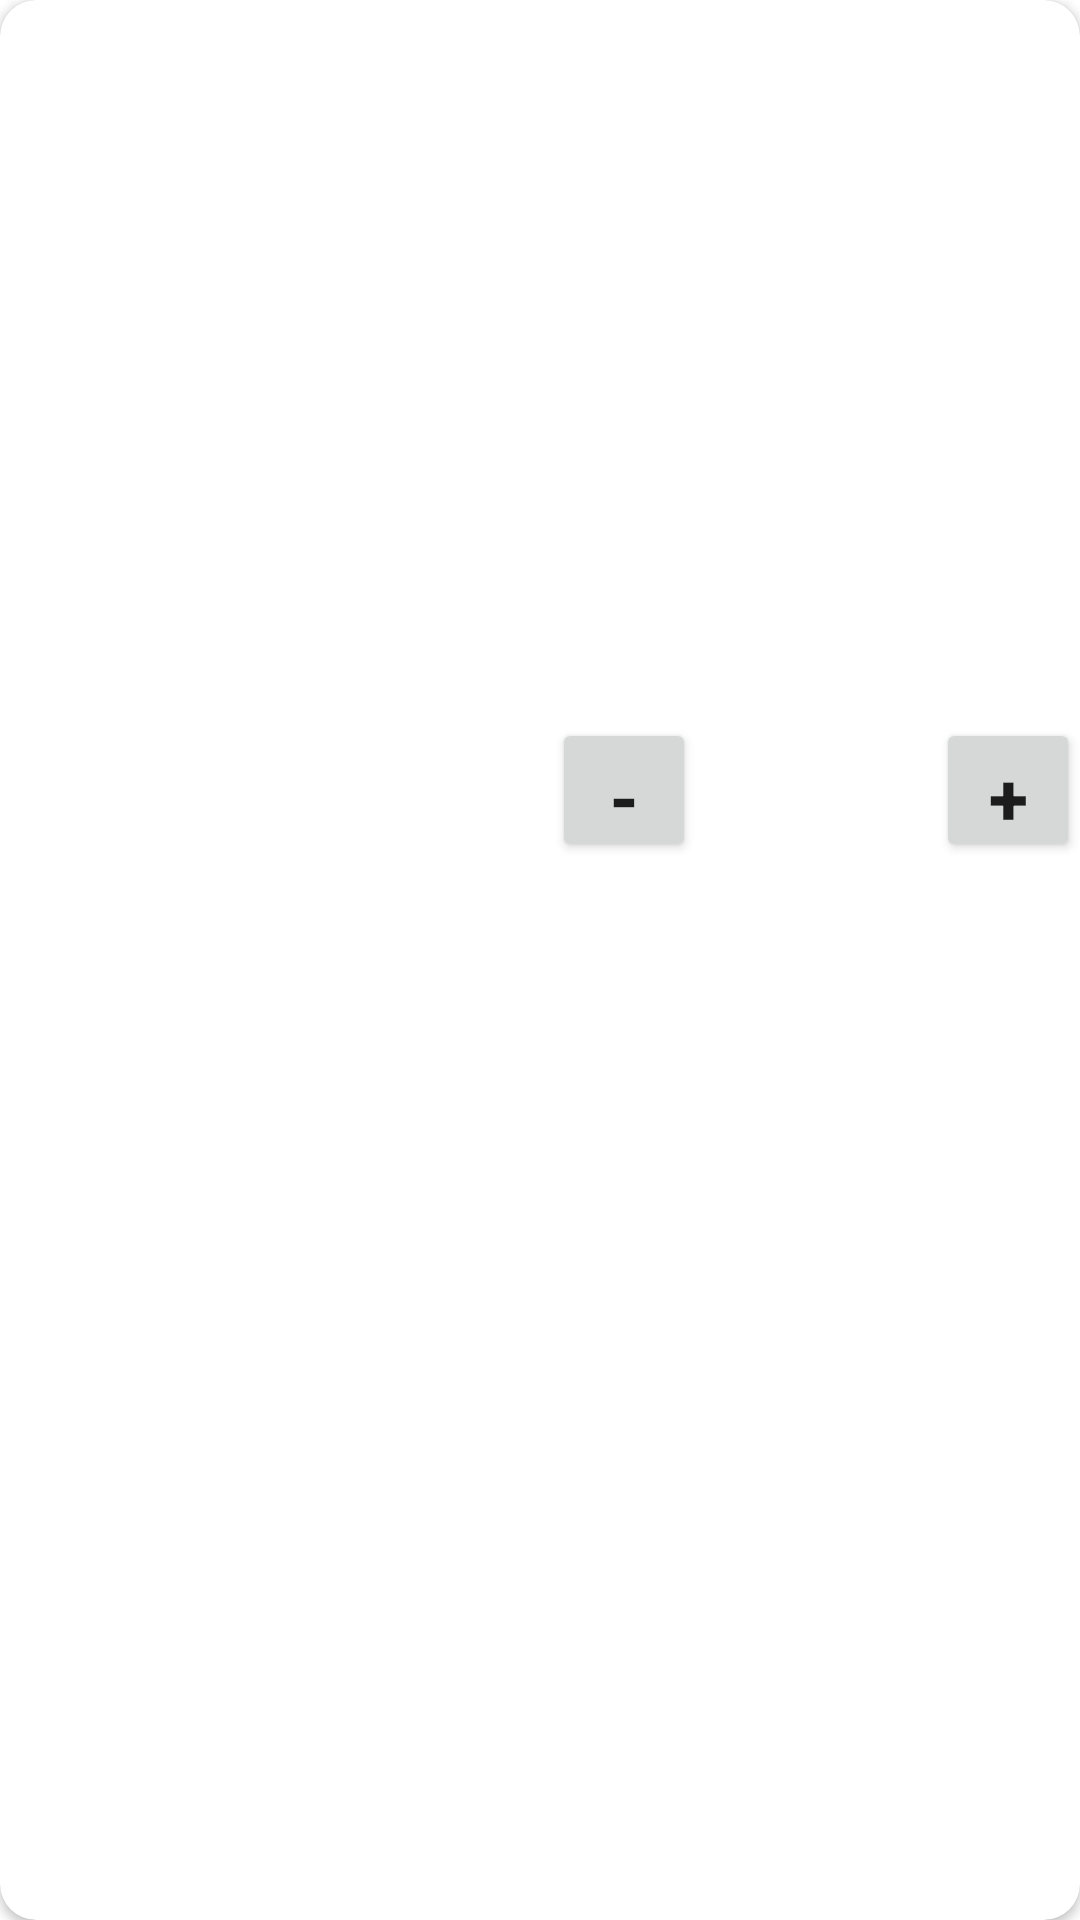

Reconstruct the res/layout file that produces this screen, plus the resources it refers to.
<!-- AndroidManifest.xml: application theme Theme.FurnitureStore -->
<!-- res/layout/cardview_furniture_basket.xml -->
<?xml version="1.0" encoding="utf-8"?>
<androidx.cardview.widget.CardView
    xmlns:android="http://schemas.android.com/apk/res/android"
    xmlns:app="http://schemas.android.com/apk/res-auto"
    xmlns:tools="http://schemas.android.com/tools"
    app:cardCornerRadius="12dp"
    android:elevation="16dp"
    android:layout_margin="16dp"
    android:background="@color/black"
    android:layout_width="match_parent"
    android:layout_height="wrap_content">

    <androidx.constraintlayout.widget.ConstraintLayout
        android:layout_width="match_parent"
        android:layout_height="match_parent">

        <ImageView
            android:id="@+id/card_image"
            android:layout_width="match_parent"
            android:layout_height="180dp"
            app:layout_constraintTop_toTopOf="parent"
            app:layout_constraintStart_toStartOf="parent"
            android:layout_margin="15dp"
            />

        <TextView
            android:id="@+id/card_title"
            android:layout_width="match_parent"
            android:layout_height="wrap_content"
            app:layout_constraintTop_toBottomOf="@id/card_image"
            app:layout_constraintStart_toStartOf="parent"
            android:textSize="22dp"
            android:textStyle="bold"
            android:layout_margin="15dp"/>

        <TextView
            android:id="@+id/card_price"
            android:layout_width="wrap_content"
            android:layout_height="wrap_content"
            android:textAlignment="textEnd"
            android:layout_margin="15dp"
            app:layout_constraintTop_toBottomOf="@id/card_title"
            app:layout_constraintStart_toStartOf="parent"/>

        <LinearLayout
            android:layout_width="wrap_content"
            android:layout_height="wrap_content"
            android:orientation="horizontal"
            app:layout_constraintTop_toBottomOf="@id/card_title"
            app:layout_constraintEnd_toEndOf="parent">


            <Button
                android:id="@+id/card_button_minus"
                android:layout_width="48dp"
                android:layout_height="48dp"
                android:text="-"
                android:textSize="24dp"
                android:textStyle="bold"/>

            <TextView
                android:id="@+id/card_quantity"
                android:layout_width="48dp"
                android:layout_height="48dp"
                android:textSize="26dp"
                android:textStyle="bold"
                android:layout_marginLeft="16dp"
                android:layout_marginRight="16dp"
                android:gravity="center"/>

            <Button
                android:id="@+id/card_button_plus"
                android:layout_width="48dp"
                android:layout_height="48dp"
                android:text="+"
                android:textSize="24dp"
                android:textStyle="bold"/>
        </LinearLayout>





    </androidx.constraintlayout.widget.ConstraintLayout>

</androidx.cardview.widget.CardView>
<!-- resources referenced by this layout -->
<resources>
  <color name="black">#FF000000</color>
  <style name="Theme.FurnitureStore" parent="Theme.MaterialComponents.DayNight.DarkActionBar">
          
          <item name="colorPrimary">@color/purple_500</item>
          <item name="colorPrimaryVariant">@color/purple_700</item>
          <item name="colorOnPrimary">@color/white</item>
          
          <item name="colorSecondary">@color/teal_200</item>
          <item name="colorSecondaryVariant">@color/teal_700</item>
          <item name="colorOnSecondary">@color/black</item>
          
          <item name="android:statusBarColor">?attr/colorPrimaryVariant</item>
          
      </style>
  <color name="purple_500">#FF6200EE</color>
  <color name="purple_700">#FF3700B3</color>
  <color name="white">#FFFFFFFF</color>
  <color name="teal_200">#FF03DAC5</color>
  <color name="teal_700">#FF018786</color>
</resources>
